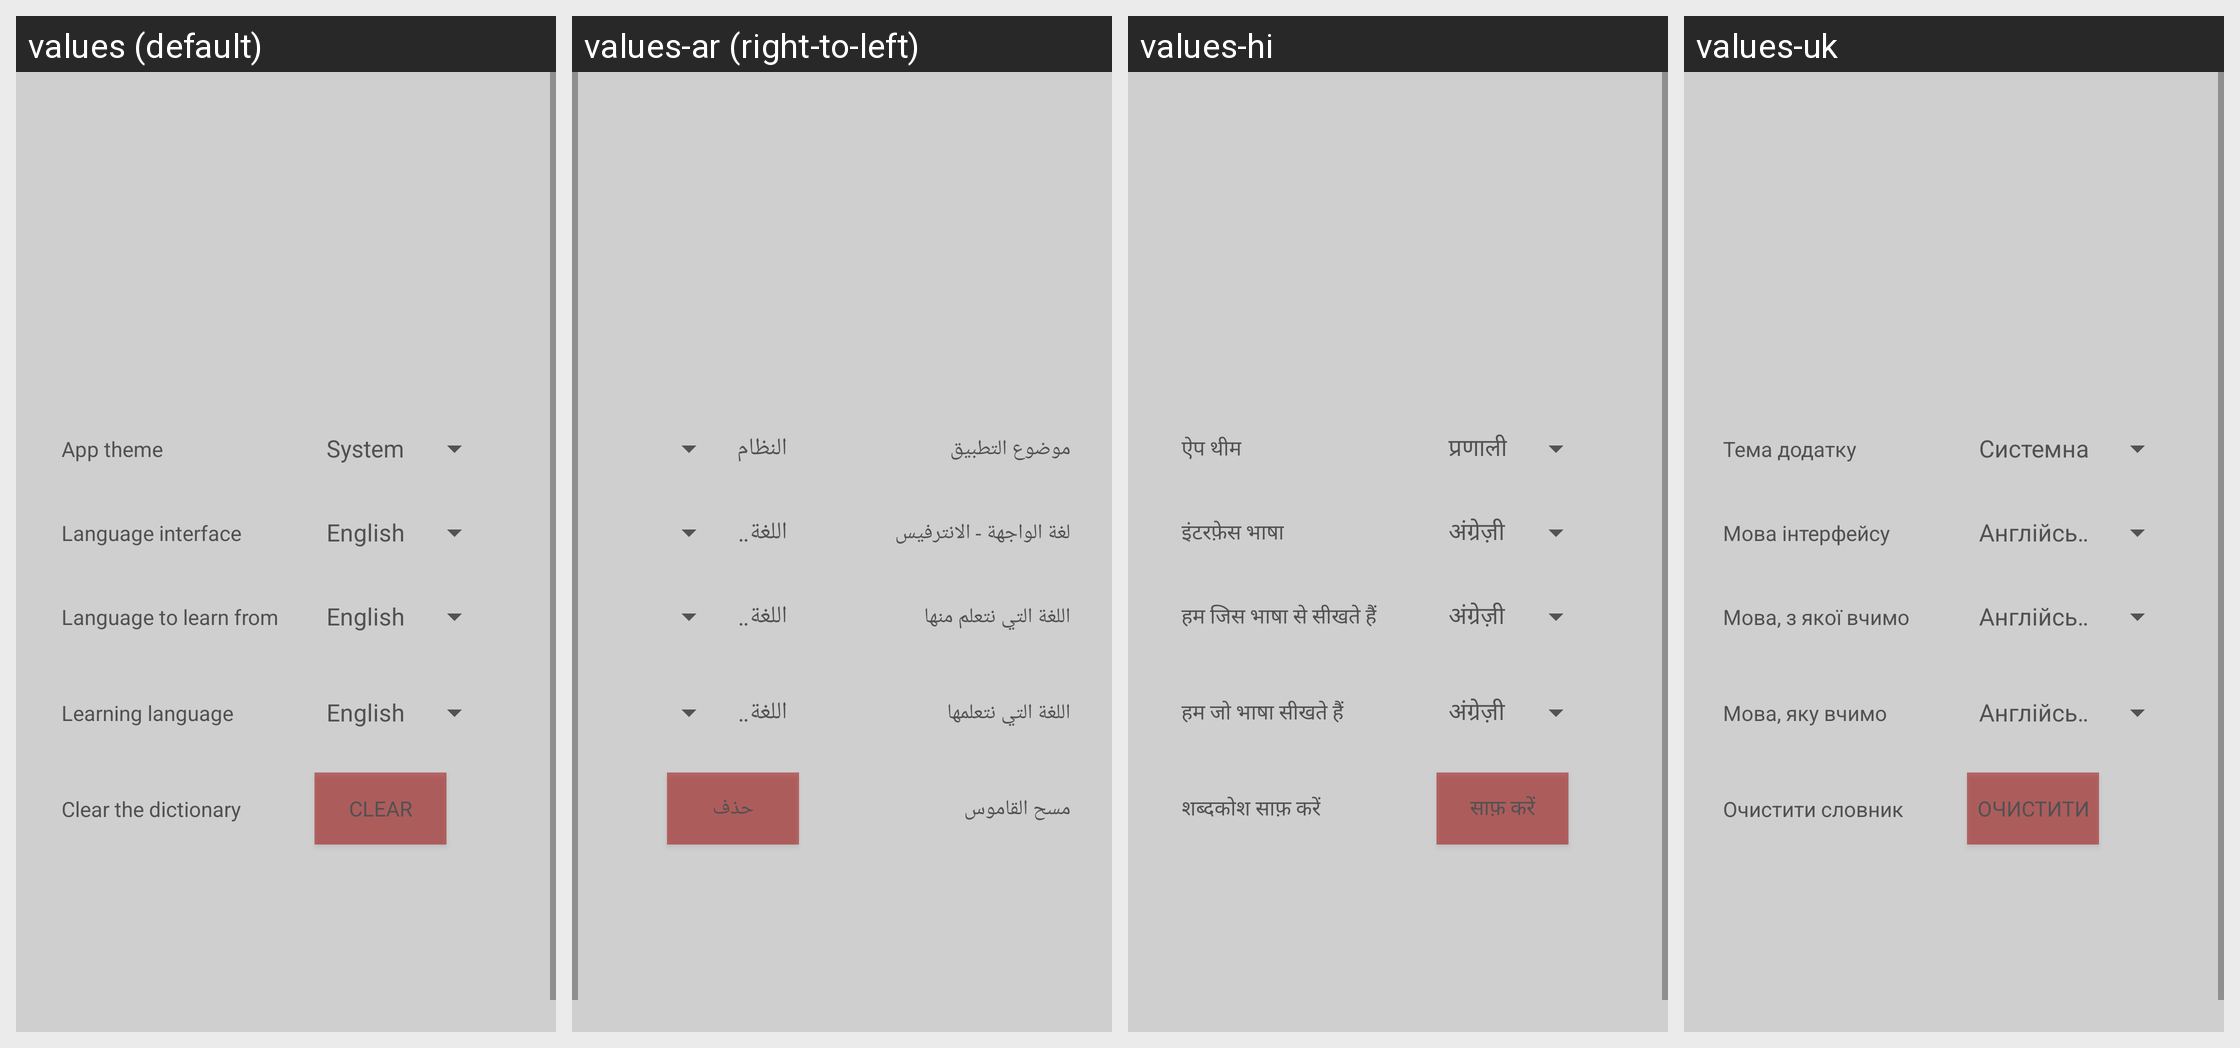

Strings drawn on this Android screen and how each of the app's shown locales translates them:
Android screen res/layout/fragment_settings.xml rendered under 4 locales, left to right: values (default), values-ar (right-to-left), values-hi, values-uk. Device: Nexus 5 (rendered at 1080×1920; each locale shown at half size, 540×960, under a caption strip naming it); theme Theme.ImproveVocabulary.
Other locales in the repository, not shown: values-cs, values-de, values-es, values-fr, values-it, values-iw, values-ja, values-kk, values-ko, values-pl, values-pt, values-ru, values-tr, values-zh.
Strings drawn on this screen, with the default value and each locale's value (text and hints the layout hard-codes, and strings that could not be matched under every locale, appear in the picture but are not listed):

app_theme
  values: App theme
  values-ar: موضوع التطبيق
  values-hi: ऐप थीम
  values-uk: Тема додатку

language_interface
  values: Language interface
  values-ar: لغة الواجهة - الانترفيس
  values-hi: इंटरफ़ेस भाषा
  values-uk: Мова інтерфейсу

learning_from_language
  values: Language to learn from
  values-ar: اللغة التي نتعلم منها
  values-hi: हम जिस भाषा से सीखते हैं
  values-uk: Мова, з якої вчимо

language_to_learn
  values: Learning language
  values-ar: اللغة التي نتعلمها
  values-hi: हम जो भाषा सीखते हैं
  values-uk: Мова, яку вчимо

clear_dictionary
  values: Clear the dictionary
  values-ar: مسح القاموس
  values-hi: शब्दकोश साफ़ करें
  values-uk: Очистити словник

clear_dictionary_button
  values: Clear
  values-ar: حذف
  values-hi: साफ़ करें
  values-uk: Очистити
